Run: headless pygame with SDL's dummy video driver; simulated clock (each Clock.tick advances the game by its frame time, no real sleeping); random seed 0; keys injected as events and as key.get_pressed() state; no mouse input.
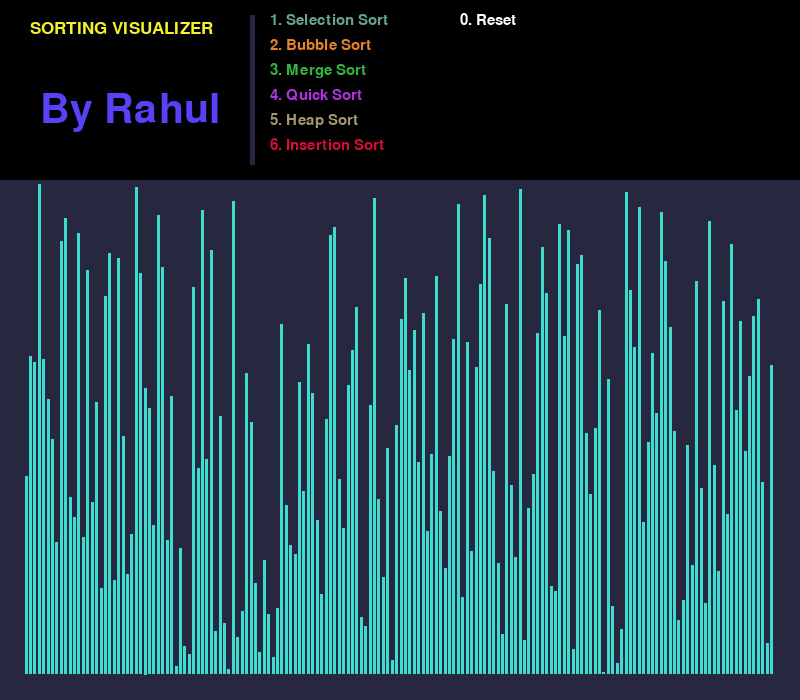
Frame 1 of 4 · flips 1–60 · no input
Frame 2 of 4 · flips 61–180 · tapped SPACE, RETURN · held RIGHT (→), D · screen unchanged from frame 1, image omitted
Frame 3 of 4 · flips 181–300 · held DOWN (↓), S · screen unchanged from frame 2, image omitted
Frame 4 of 4 · flips 301–420 · held LEFT (←), A, UP (↑), W · screen unchanged from frame 3, image omitted

The pygame program that drew these frames:

import pygame as pg
import random

pg.init()

width, height = 800, 700
font_sv = pg.font.SysFont('impact', 25)
font_nm = pg.font.SysFont('gabriola', 60)
font_stn = pg.font.SysFont('bahnschrift', 23)

win = pg.display.set_mode((width, height))
pg.display.set_caption('Sorting Visualizer')

black = (0, 0, 0)
blue = (39, 40, 64)
light_blue = (60, 220, 206)
green = (8, 253, 7)
red = (255, 0, 0)
orange = (250, 104, 2)
l_blue = (20, 22, 250)
white = (255, 255, 255)

bar_num = 170
border = 25
sorted = False
space = (width - 25 - border) / bar_num
bar_width, bar_height = space - 1.2, 2.87

count = 0
fps = 85
run = True
down = 25

name = font_nm.render('By Rahul', 1, (88, 66, 248))
project = font_sv.render('SORTING VISUALIZER', 1, (246, 241, 46))
sorting = [font_stn.render('1. Selection Sort', 1, (101, 163, 147)),
           font_stn.render('2. Bubble Sort', 1, (232, 131, 41)),
           font_stn.render('3. Merge Sort', 1, (50, 180, 62)),
           font_stn.render('4. Quick Sort', 1, (181, 47, 229)),
           font_stn.render('5. Heap Sort', 1, (166, 150, 110)),
           font_stn.render('6. Insertion Sort', 1, (211, 15, 57))]
reset = font_stn.render('0. Reset', 1, white)


class Bar:
    def __init__(self, x, y, width, height, value):
        self.x = x
        self.y = y
        self.width = width
        self.height = height
        self.color = light_blue
        self.value = value

    def reset(self, num):
        self.x = border + num * space
        return self

    def draw(self, win):
        pg.draw.rect(win, self.color,
                     (self.x, self.y, self.width, self.height))

    def check(self):
        self.color = red

    def done(self):
        self.color = green

    def match(self):
        self.color = l_blue

    def back(self):
        self.color = light_blue


sort = [x for x in range(1, bar_num + 2)]
random.shuffle(sort)
bar = [Bar((border + i * space), (height - down - (bar_height * sort[i])),
           bar_width, bar_height * sort[i], sort[i]) for i in range(bar_num)]


def main(win):
    clock = pg.time.Clock()

    global run
    global bar
    global sorted
    while run:

        clock.tick(fps)
        draw(win, bar)
        for event in pg.event.get():
            if event.type == pg.QUIT:
                run = False
                break

        keys = pg.key.get_pressed()

        if keys[pg.K_0]:
            random.shuffle(sort)
            bar = [Bar((border + i * space), (height - down - (bar_height * sort[i])), 
                       bar_width, bar_height * sort[i],sort[i]) for i in range(bar_num)]
            sorted = False
        if keys[pg.K_1]:
            check()
            selection(bar, win)
        if keys[pg.K_2]:
            check()
            bubble(bar, win)
        if keys[pg.K_3]:
            check()
            merge_sort(bar, 0, len(bar) - 1, win)
        if keys[pg.K_4]:
            check()
            quick_sort(bar, 0, len(bar) - 1, win)
        if keys[pg.K_5]:
            check()
            heap_sort(bar, win)
        if keys[pg.K_6]:
            check()
            insertion(bar, win)

    pg.quit()


def check():
    global sorted
    global bar
    if sorted:
        sorted = False
        random.shuffle(sort)
        bar = [Bar((border + i * space), (height - down - (bar_height * sort[i])),
                   bar_width, bar_height * sort[i], sort[i]) for i in range(bar_num)]

# drawing function for the screen

def draw(win, bar):
    # set global variables for all elements before drawing
    global reset
    global name
    global sorting
    global project

    win.fill(blue)

    pg.draw.rect(win, black, (0, 0, 800, 180))

    win.blit(project, (30, 20))

    win.blit(name, (40, 90))

    pg.draw.rect(win, blue, (250, 15, 5, 150))

    for i in range(len(sorting)):
        win.blit(sorting[i], (270, 13 + (25 * i)))
    win.blit(reset, (460, 13))

    for i in bar:
        i.draw(win)

    pg.display.update()


def selection(bar, win):
    # Set global variables to control
    # the quitting function and shuffle function for the list
    # before running
    global sorted
    sorted = True
    global run

    for i in range(len(bar)):
        if not run:
            break
        for event in pg.event.get():
            if event.type == pg.QUIT:
                run = False
                break
        min = i
        for u in range(i + 1, len(bar)):

            bar[min].match()
            bar[u].check()
            draw(win, bar)
            bar[u].back()

            if bar[u].y > bar[min].y:
                bar[min].back()
                min = u

        bar[len(bar) - 1].back()
        temp = bar[min]
        bar[min] = bar[i]
        bar[i] = temp
        bar[min].reset(min)
        bar[i].reset(i).done()


def bubble(bar, win):
    # Set global variables to control
    # the quitting function and shuffle function for the list
    # before running
    global run
    global sorted
    sorted = True

    for i in range(len(bar)):
        if not run:
            break
        for event in pg.event.get():
            if event.type == pg.QUIT:
                run = False
                break

        for j in range(len(bar) - 1 - i):

            bar[j].check()
            draw(win, bar)
            bar[j].back()

            if bar[j].value > bar[j + 1].value:
                temp = bar[j]
                bar[j] = bar[j + 1]
                bar[j + 1] = temp
                bar[j].reset(j)
                bar[j + 1].reset(j + 1)

        bar[len(bar) - 1 - i].done()


def merge(bar, left, mid, right, win):
    temp = []
    i = left
    j = mid + 1

    while i <= mid and j <= right:
        bar[i].check()
        bar[j].check()
        draw(win, bar)
        bar[i].back()
        bar[j].back()
        if bar[i].value < bar[j].value:
            temp.append(bar[i])
            i += 1
        else:
            temp.append(bar[j])
            j += 1
    while i <= mid:
        bar[i].check()
        draw(win, bar)
        bar[i].back()
        temp.append(bar[i])
        i += 1
    while j <= right:
        bar[j].check()
        draw(win, bar)
        bar[j].back()
        temp.append(bar[j])
        j += 1
    k = 0
    for i in range(left, right + 1):
        bar[i] = temp[k]
        bar[i].reset(i)
        bar[i].check()
        draw(win, bar)
        if right - left == len(bar) - 1:
            bar[i].done()
        else:
            bar[i].back()
        k += 1


def merge_sort(bar, left, right, win):
    # Set global variables to control
    # the quitting function and shuffle function for the list
    # before running
    global sorted
    sorted = True
    global run

    mid = left + (right - left) // 2
    if left < right:
        merge_sort(bar, left, mid, win)
        merge_sort(bar, mid + 1, right, win)
        if not run:
            return
        for event in pg.event.get():
            if event.type == pg.QUIT:
                run = False
                break
        merge(bar, left, mid, right, win)


def quick_sort(bar, low, high, win):
    # Set global variables to control
    # the quitting function and shuffle function for the list
    # before running
    global run
    global sorted
    sorted = True

    if len(bar) == 1:
        return bar
    if low < high:

        pi = partition(bar, low, high, win)

        draw(win, bar)

        quick_sort(bar, low, pi - 1, win)

        if not run:
            return
        for event in pg.event.get():
            if event.type == pg.QUIT:
                run = False
                break

        for i in range(pi + 1):
            bar[i].done()

        quick_sort(bar, pi, high, win)


def partition(bar, low, high, win):
    i = low
    pivot = bar[high]
    pivot.color = orange
    for j in range(low, high):

        bar[j].check()
        bar[i].check()
        draw(win, bar)
        bar[j].back()
        bar[i].back()
        if bar[j].value < pivot.value:

            bar[i], bar[j] = bar[j], bar[i]
            bar[i].reset(i)
            bar[j].reset(j)
            i += 1

    bar[i], bar[high] = bar[high], bar[i]
    bar[i].reset(i)
    pivot.back()
    draw(win, bar)
    bar[high].reset(high)
    return i


def insertion(bar, win):
    # Set global variables to control
    # the quitting function and shuffle function for the list
    # before running
    global run
    global sorted
    sorted = True

    for i in range(1, len(bar)):
        bar[i].check()
        draw(win, bar)
        bar[i].back()
        j = i
        while j > 0 and bar[j].value < bar[j - 1].value:
            if not run:
                return
            for event in pg.event.get():
                if event.type == pg.QUIT:
                    run = False
                    break
            bar[i].check()
            draw(win, bar)
            bar[i].back()
            bar[j], bar[j - 1] = bar[j - 1], bar[j]
            bar[j].reset(j)
            bar[j - 1].reset(j - 1)
            j -= 1
    for i in range(len(bar)):
        bar[i].done()
        pg.time.delay(1)
        draw(win, bar)


def heap_sort(bar, win):
    # Set global variables to control
    # the quitting function and shuffle function for the list
    # before running
    global run
    global sorted
    sorted = True
    n = len(bar)
    for i in range(n // 2 - 1, -1, -1):
        heapify(bar, n, i, win)

    for i in range(n - 1, 0, -1):
        bar[i], bar[0] = bar[0], bar[i]
        bar[i].reset(i)
        bar[0].reset(0)
        bar[i].done()
        draw(win, bar)
        heapify(bar, i, 0, win)


def heapify(bar, n, i, win):
    largest = i
    left = 2 * i + 1
    right = 2 * i + 2
    if left < n and bar[left].value > bar[largest].value:
        largest = left
    if right < n and bar[right].value > bar[largest].value:
        largest = right
    if largest != i:
        bar[i].check()
        bar[largest].check()
        draw(win, bar)

        bar[i], bar[largest] = bar[largest], bar[i]

        bar[i].reset(i)
        bar[largest].reset(largest)

        bar[i].back()
        bar[largest].back()
        draw(win, bar)

        heapify(bar, n, largest, win)


if __name__ == "__main__":
    main(win)
